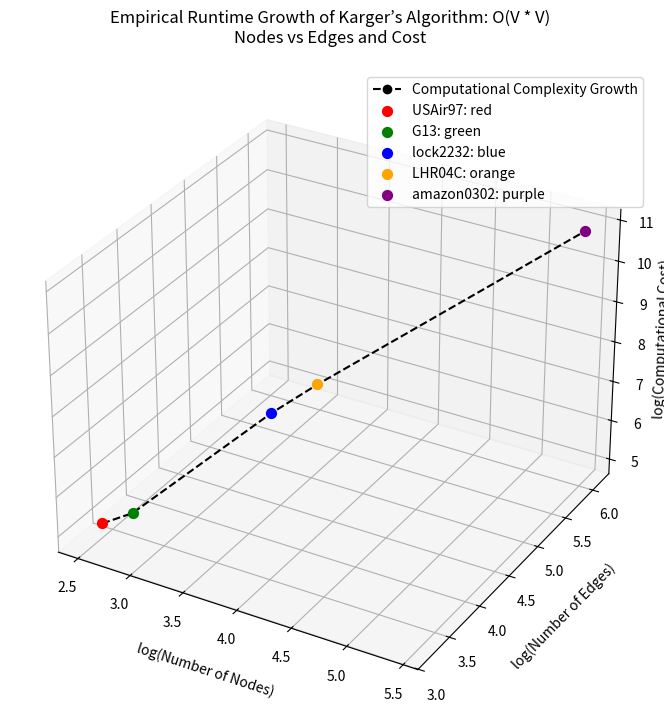

Write the Python code that produced this figure.
#Karger’s Algorithm
import matplotlib.pyplot as plt
from mpl_toolkits.mplot3d import Axes3D
import numpy as np

# Data for Karger
datasets = ['USAir97', 'G13', 'lock2232', 'LHR04C', 'amazon0302']
nodes = np.array([332, 800, 2232, 4101, 262111])
edges = np.array([2126, 1600, 41280, 82682, 1234877])
costs = np.array([110224, 640000, 4981824, 16818201, 68702176321])

log_nodes = np.log10(nodes)
log_edges = np.log10(edges)
log_costs = np.log10(costs)

fig = plt.figure(figsize=(8, 8))
ax = fig.add_subplot(111, projection='3d')
ax.plot(log_nodes, log_edges, log_costs, marker='o', linestyle='--', color='black', label='Computational Complexity Growth')
point_colors = ['red', 'green', 'blue', 'orange', 'purple']
for i in range(len(datasets)):
    ax.scatter(log_nodes[i], log_edges[i], log_costs[i], color=point_colors[i], s=50, label=f'{datasets[i]}: {point_colors[i]}')

ax.set_xlabel('log(Number of Nodes)', labelpad=10)
ax.set_ylabel('log(Number of Edges)', labelpad=10)
ax.set_zlabel('log(Computational Cost)', labelpad=0)
ax.set_title("Empirical Runtime Growth of Karger’s Algorithm: O(V * V)\nNodes vs Edges and Cost", pad=20)
ax.legend()
fig.subplots_adjust(left=0.1, right=0.9, top=0.95, bottom=0.05)
plt.show()
